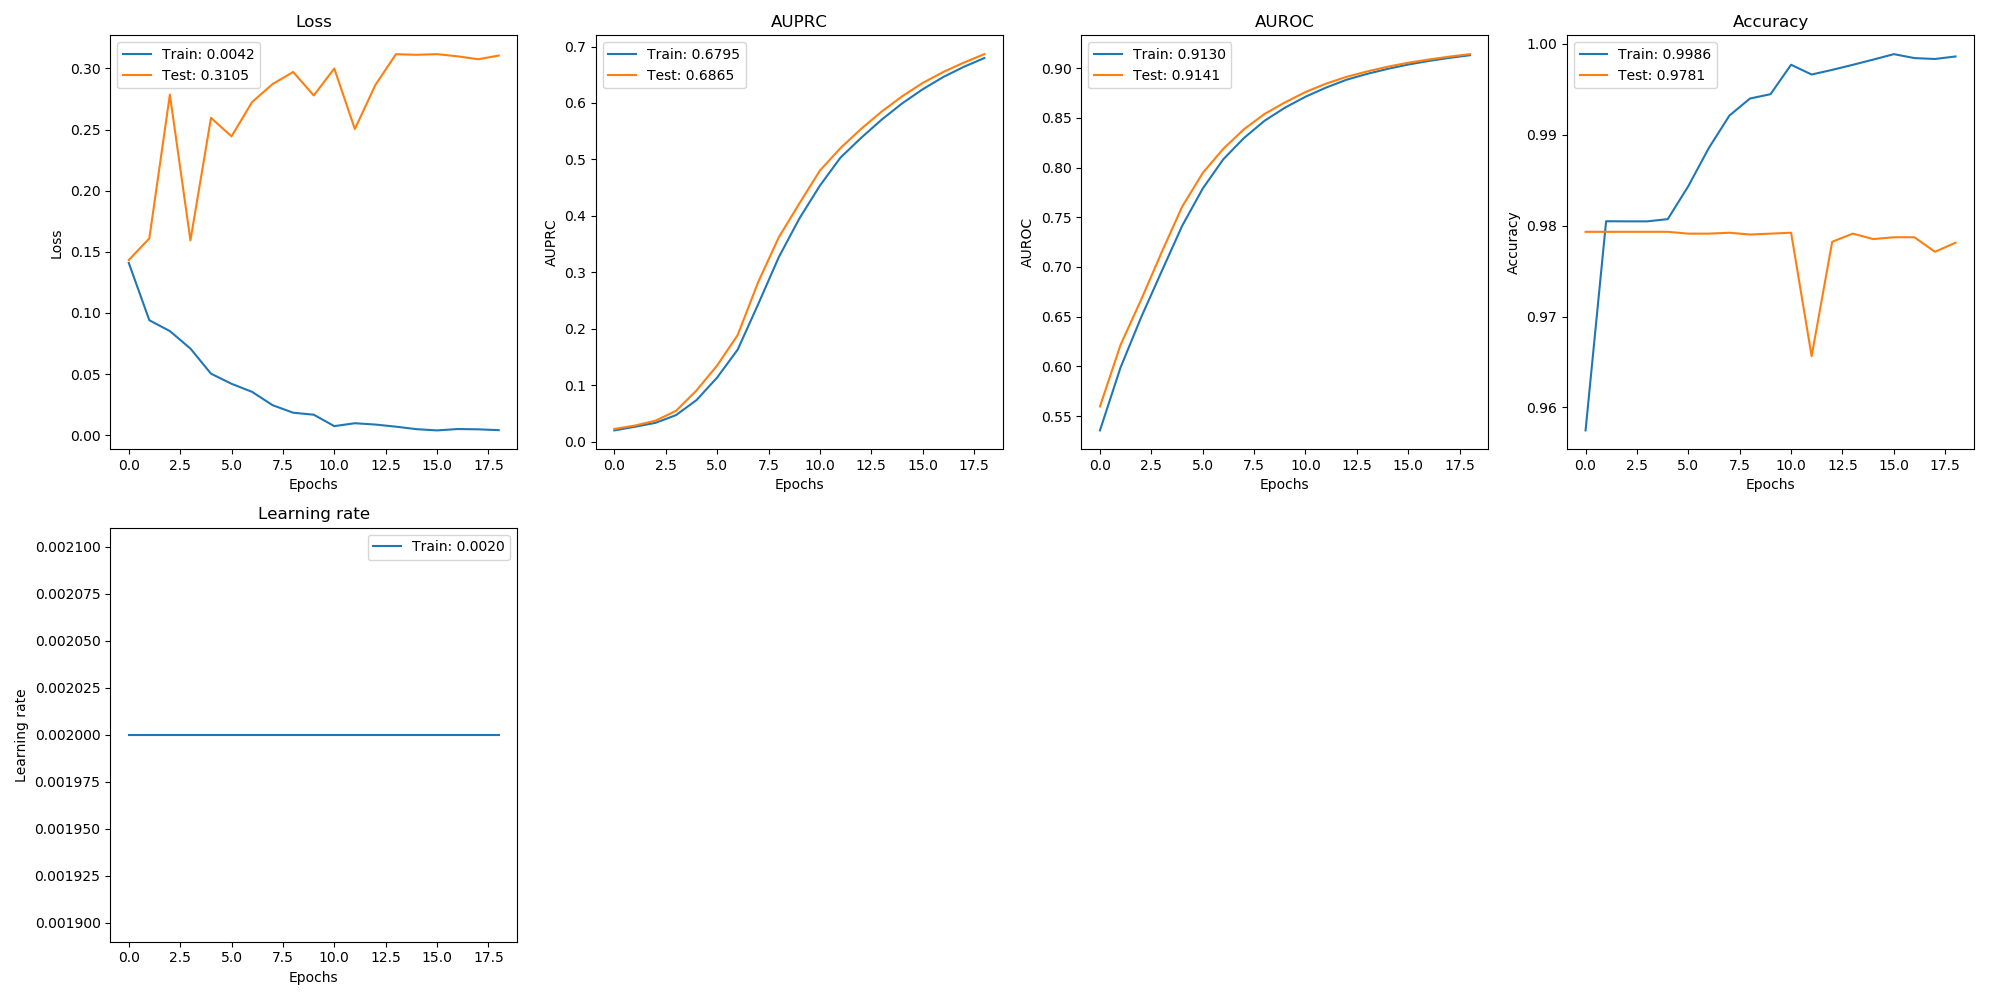

The data file committed next to this chart (first rows):
, val_loss, val_auprc, val_auroc, val_acc, loss, auprc, auroc, acc, lr
0, 0.1433, 0.02224, 0.5596, 0.9793, 0.1409, 0.01967, 0.5355, 0.9575, 0.002
1, 0.161, 0.02824, 0.6214, 0.9793, 0.09403, 0.02615, 0.5988, 0.9805, 0.002
2, 0.2786, 0.03688, 0.6669, 0.9793, 0.08517, 0.03307, 0.6491, 0.9805, 0.002
3, 0.1593, 0.05439, 0.7146, 0.9793, 0.07086, 0.04679, 0.6955, 0.9805, 0.002
4, 0.2595, 0.09061, 0.7607, 0.9793, 0.05035, 0.07351, 0.7414, 0.9807, 0.002
5, 0.2444, 0.1347, 0.7945, 0.9791, 0.04206, 0.1133, 0.7789, 0.9844, 0.002
6, 0.2725, 0.1887, 0.8188, 0.9791, 0.03547, 0.1628, 0.8083, 0.9886, 0.002
7, 0.2872, 0.2827, 0.8384, 0.9792, 0.02455, 0.2436, 0.8296, 0.9921, 0.002
8, 0.297, 0.3619, 0.8538, 0.979, 0.0184, 0.3267, 0.847, 0.994, 0.002
9, 0.2779, 0.4218, 0.8655, 0.9791, 0.01679, 0.3951, 0.8603, 0.9945, 0.002
10, 0.2999, 0.4802, 0.876, 0.9792, 0.007441, 0.4535, 0.8713, 0.9977, 0.002
11, 0.2504, 0.5199, 0.8844, 0.9656, 0.009813, 0.5031, 0.8805, 0.9966, 0.002
12, 0.2865, 0.5539, 0.8913, 0.9782, 0.008739, 0.538, 0.8884, 0.9971, 0.002
13, 0.3116, 0.5846, 0.8967, 0.9791, 0.006997, 0.5703, 0.8943, 0.9977, 0.002
14, 0.3111, 0.6117, 0.9015, 0.9785, 0.004956, 0.5991, 0.8993, 0.9983, 0.002
15, 0.3116, 0.6354, 0.9055, 0.9787, 0.003943, 0.6242, 0.9037, 0.9989, 0.002
16, 0.3099, 0.6548, 0.9087, 0.9787, 0.00506, 0.6459, 0.9073, 0.9984, 0.002
17, 0.3075, 0.6715, 0.9116, 0.9771, 0.004832, 0.664, 0.9104, 0.9983, 0.002
18, 0.3105, 0.6865, 0.9141, 0.9781, 0.004153, 0.6795, 0.913, 0.9986, 0.002
